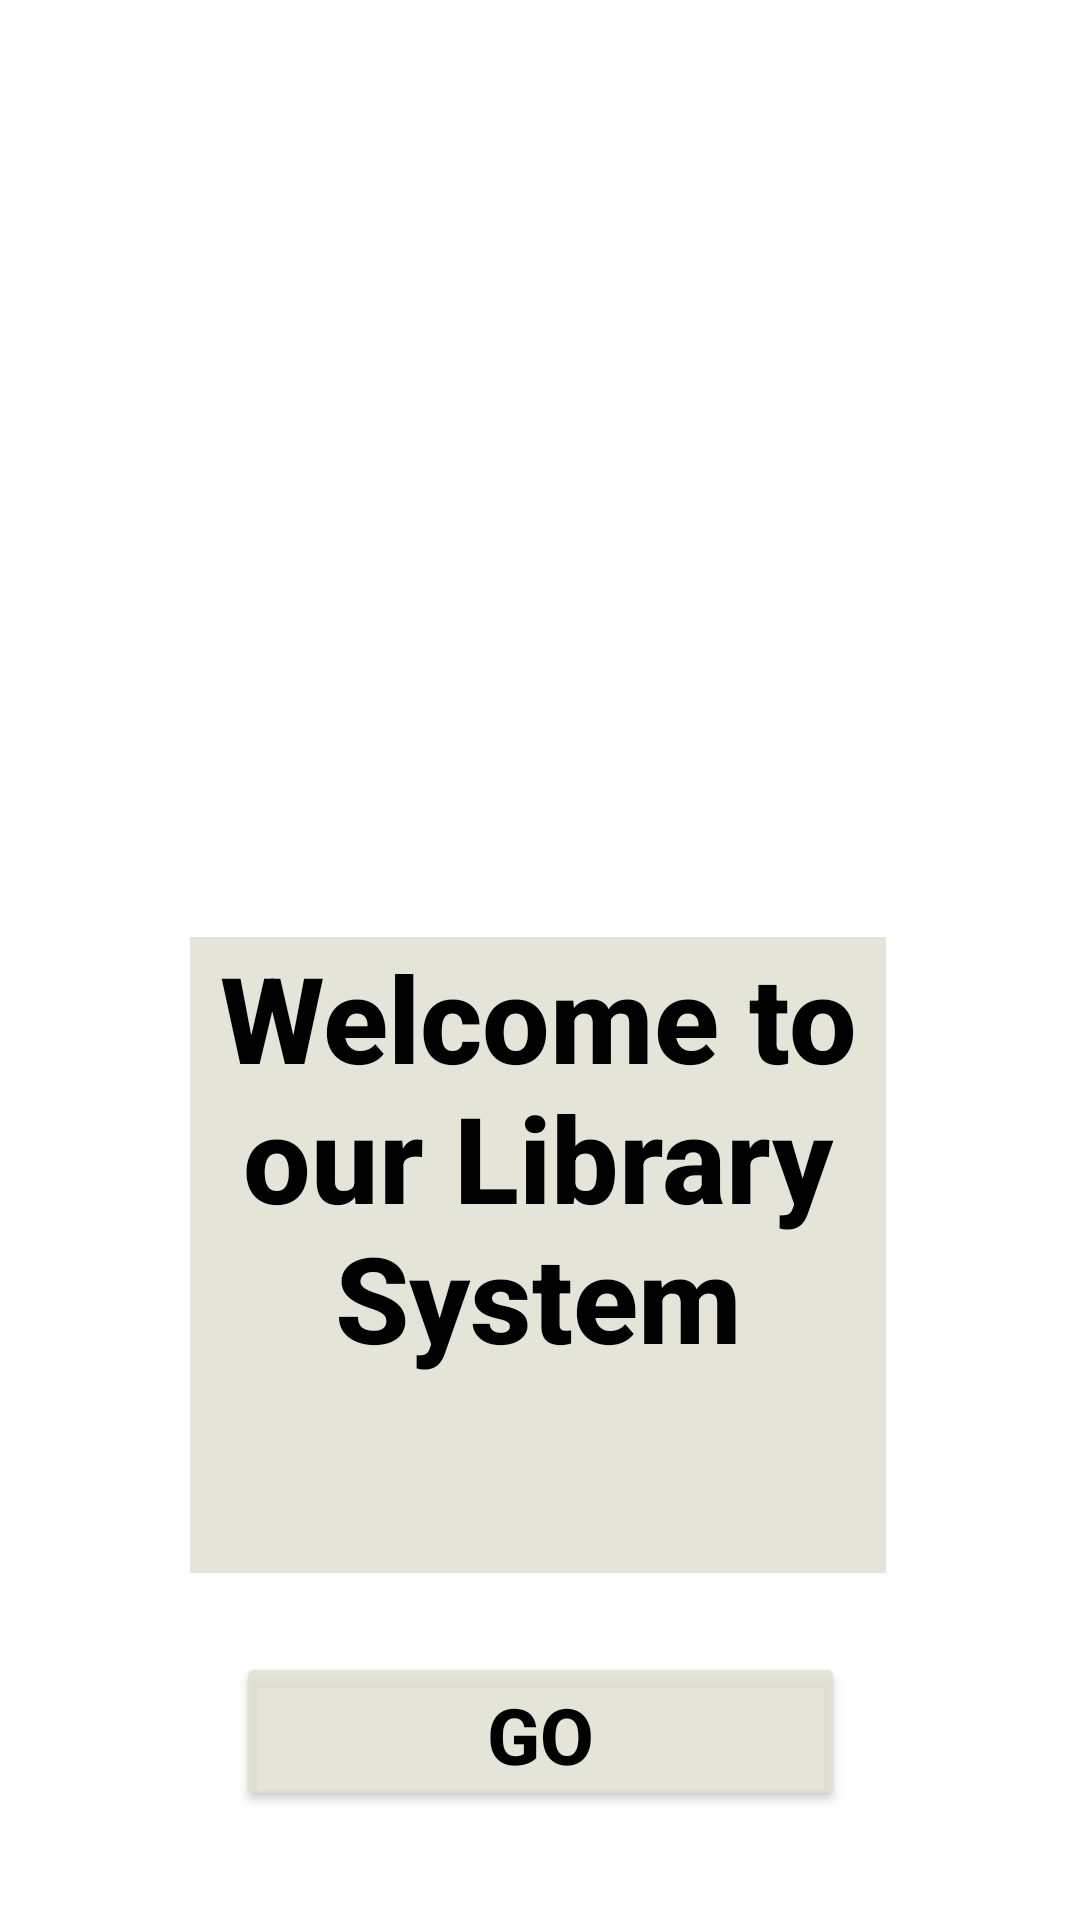

Here is an Android app screen rendered from its layout file. Give the layout XML and the strings, colors and styles it references.
<!-- AndroidManifest.xml: application theme Theme.GroupAssigment1 -->
<!-- res/layout/activity_home.xml -->
<?xml version="1.0" encoding="utf-8"?>
<androidx.constraintlayout.widget.ConstraintLayout xmlns:android="http://schemas.android.com/apk/res/android"
    xmlns:app="http://schemas.android.com/apk/res-auto"
    xmlns:tools="http://schemas.android.com/tools"
    android:layout_width="match_parent"
    android:layout_height="match_parent"
    android:background="@drawable/pexels_photo_590493"
    tools:context=".Activities.HomeActivity">

    <TextView
        android:id="@+id/textView2"
        android:layout_width="232dp"
        android:layout_height="212dp"
        android:layout_gravity="center_horizontal"
        android:background="#D9e0e0d3"
        android:fontFamily="sans-serif-medium"
        android:shadowColor="#FFFFFF"
        android:text="@string/welcome_to_our_library_system"
        android:textAlignment="center"
        android:textColor="#000000"
        android:textSize="40sp"
        android:textStyle="bold"
        app:layout_constraintBottom_toBottomOf="parent"
        app:layout_constraintEnd_toEndOf="parent"
        app:layout_constraintHorizontal_bias="0.495"
        app:layout_constraintStart_toStartOf="parent"
        app:layout_constraintTop_toTopOf="parent"
        app:layout_constraintVertical_bias="0.73" />

    <Button
        android:id="@+id/goBtn"
        android:layout_width="203dp"
        android:layout_height="53dp"
        android:backgroundTint="#d9e0e0d3"
        android:onClick="goBtnAction"
        android:shadowColor="#FFFFFF"
        android:text="@string/go"
        android:textColor="#000000"
        android:textSize="26sp"
        android:textStyle="bold"
        app:layout_constraintBottom_toBottomOf="parent"
        app:layout_constraintEnd_toEndOf="parent"
        app:layout_constraintStart_toStartOf="parent"
        app:layout_constraintTop_toTopOf="parent"
        app:layout_constraintVertical_bias="0.938" />
</androidx.constraintlayout.widget.ConstraintLayout>
<!-- resources referenced by this layout -->
<resources>
  <string name="go">Go</string>
  <string name="welcome_to_our_library_system">Welcome to our Library System</string>
  <style name="Theme.GroupAssigment1" parent="Theme.MaterialComponents.DayNight.DarkActionBar">
          
          <item name="colorPrimary">#E93A3D49</item>
          <item name="colorPrimaryVariant">@color/black</item>
          <item name="colorOnPrimary">@color/white</item>
          
          <item name="colorSecondary">@color/teal_200</item>
          <item name="colorSecondaryVariant">@color/teal_700</item>
          <item name="colorOnSecondary">@color/black</item>
          
          <item name="android:statusBarColor" tools:targetApi="l">?attr/colorPrimaryVariant</item>
          
      </style>
  <!-- not gathered from this repository: default colours our renderer supplied (Android Studio template values) -->
  <color name="teal_200">#FF03DAC5</color>
  <color name="teal_700">#FF018786</color>
  <color name="black">#FF000000</color>
  <color name="white">#FFFFFFFF</color>
</resources>
